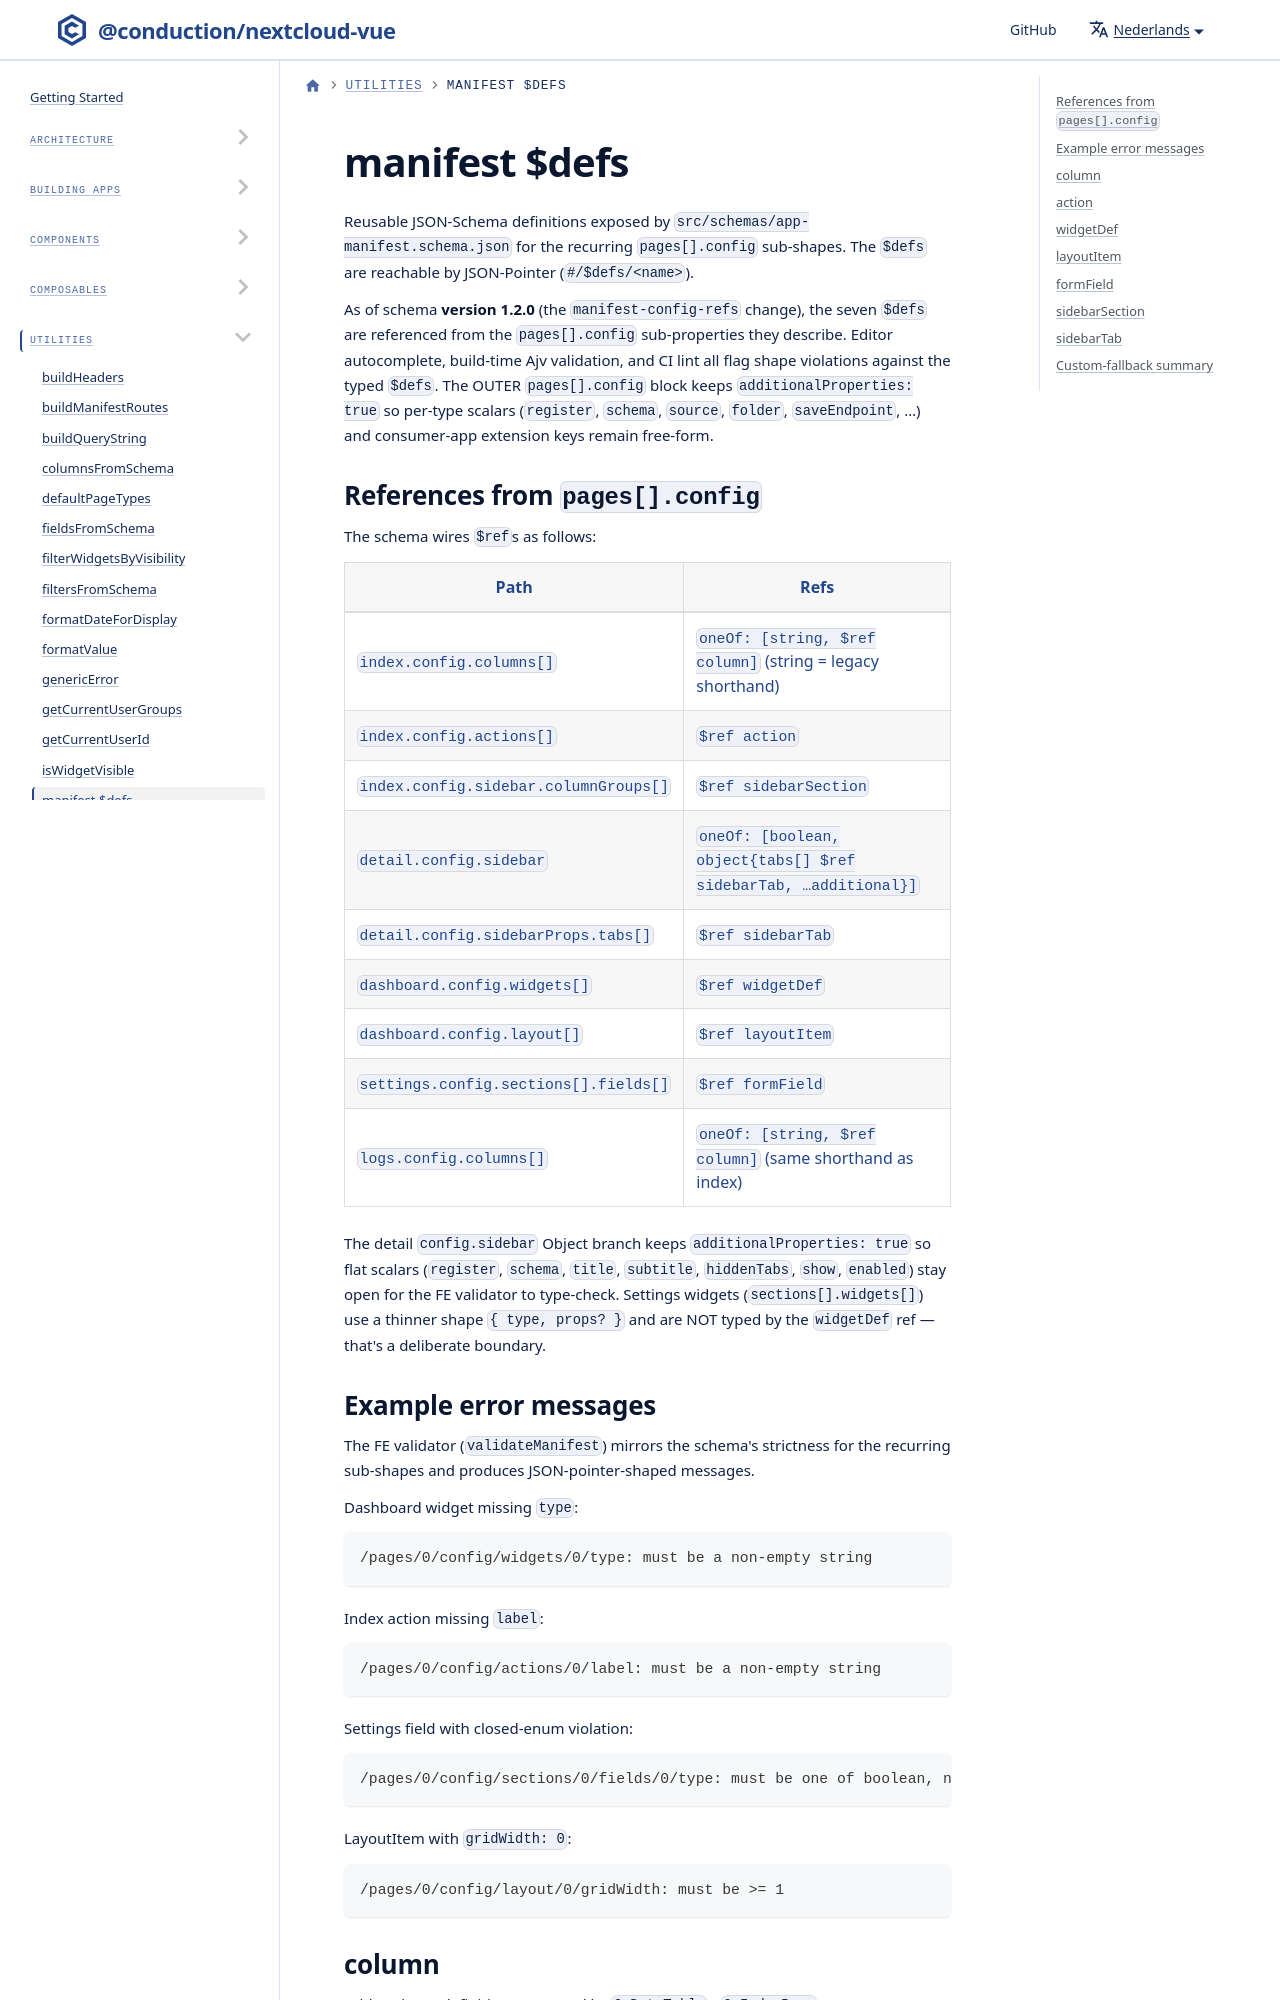

repository: ConductionNL/nextcloud-vue · page: nl/docs/utilities/manifest-defs/index.html · generator: docusaurus

# manifest $defs

Reusable JSON-Schema definitions exposed by `src/schemas/app-manifest.schema.json` for the recurring `pages[].config` sub-shapes. The `$defs` are reachable by JSON-Pointer (`#/$defs/<name>`).

As of schema **version 1.2.0** (the `manifest-config-refs` change), the seven `$defs` are referenced from the `pages[].config` sub-properties they describe. Editor autocomplete, build-time Ajv validation, and CI lint all flag shape violations against the typed `$defs`. The OUTER `pages[].config` block keeps `additionalProperties: true` so per-type scalars (`register`, `schema`, `source`, `folder`, `saveEndpoint`, …) and consumer-app extension keys remain free-form.
